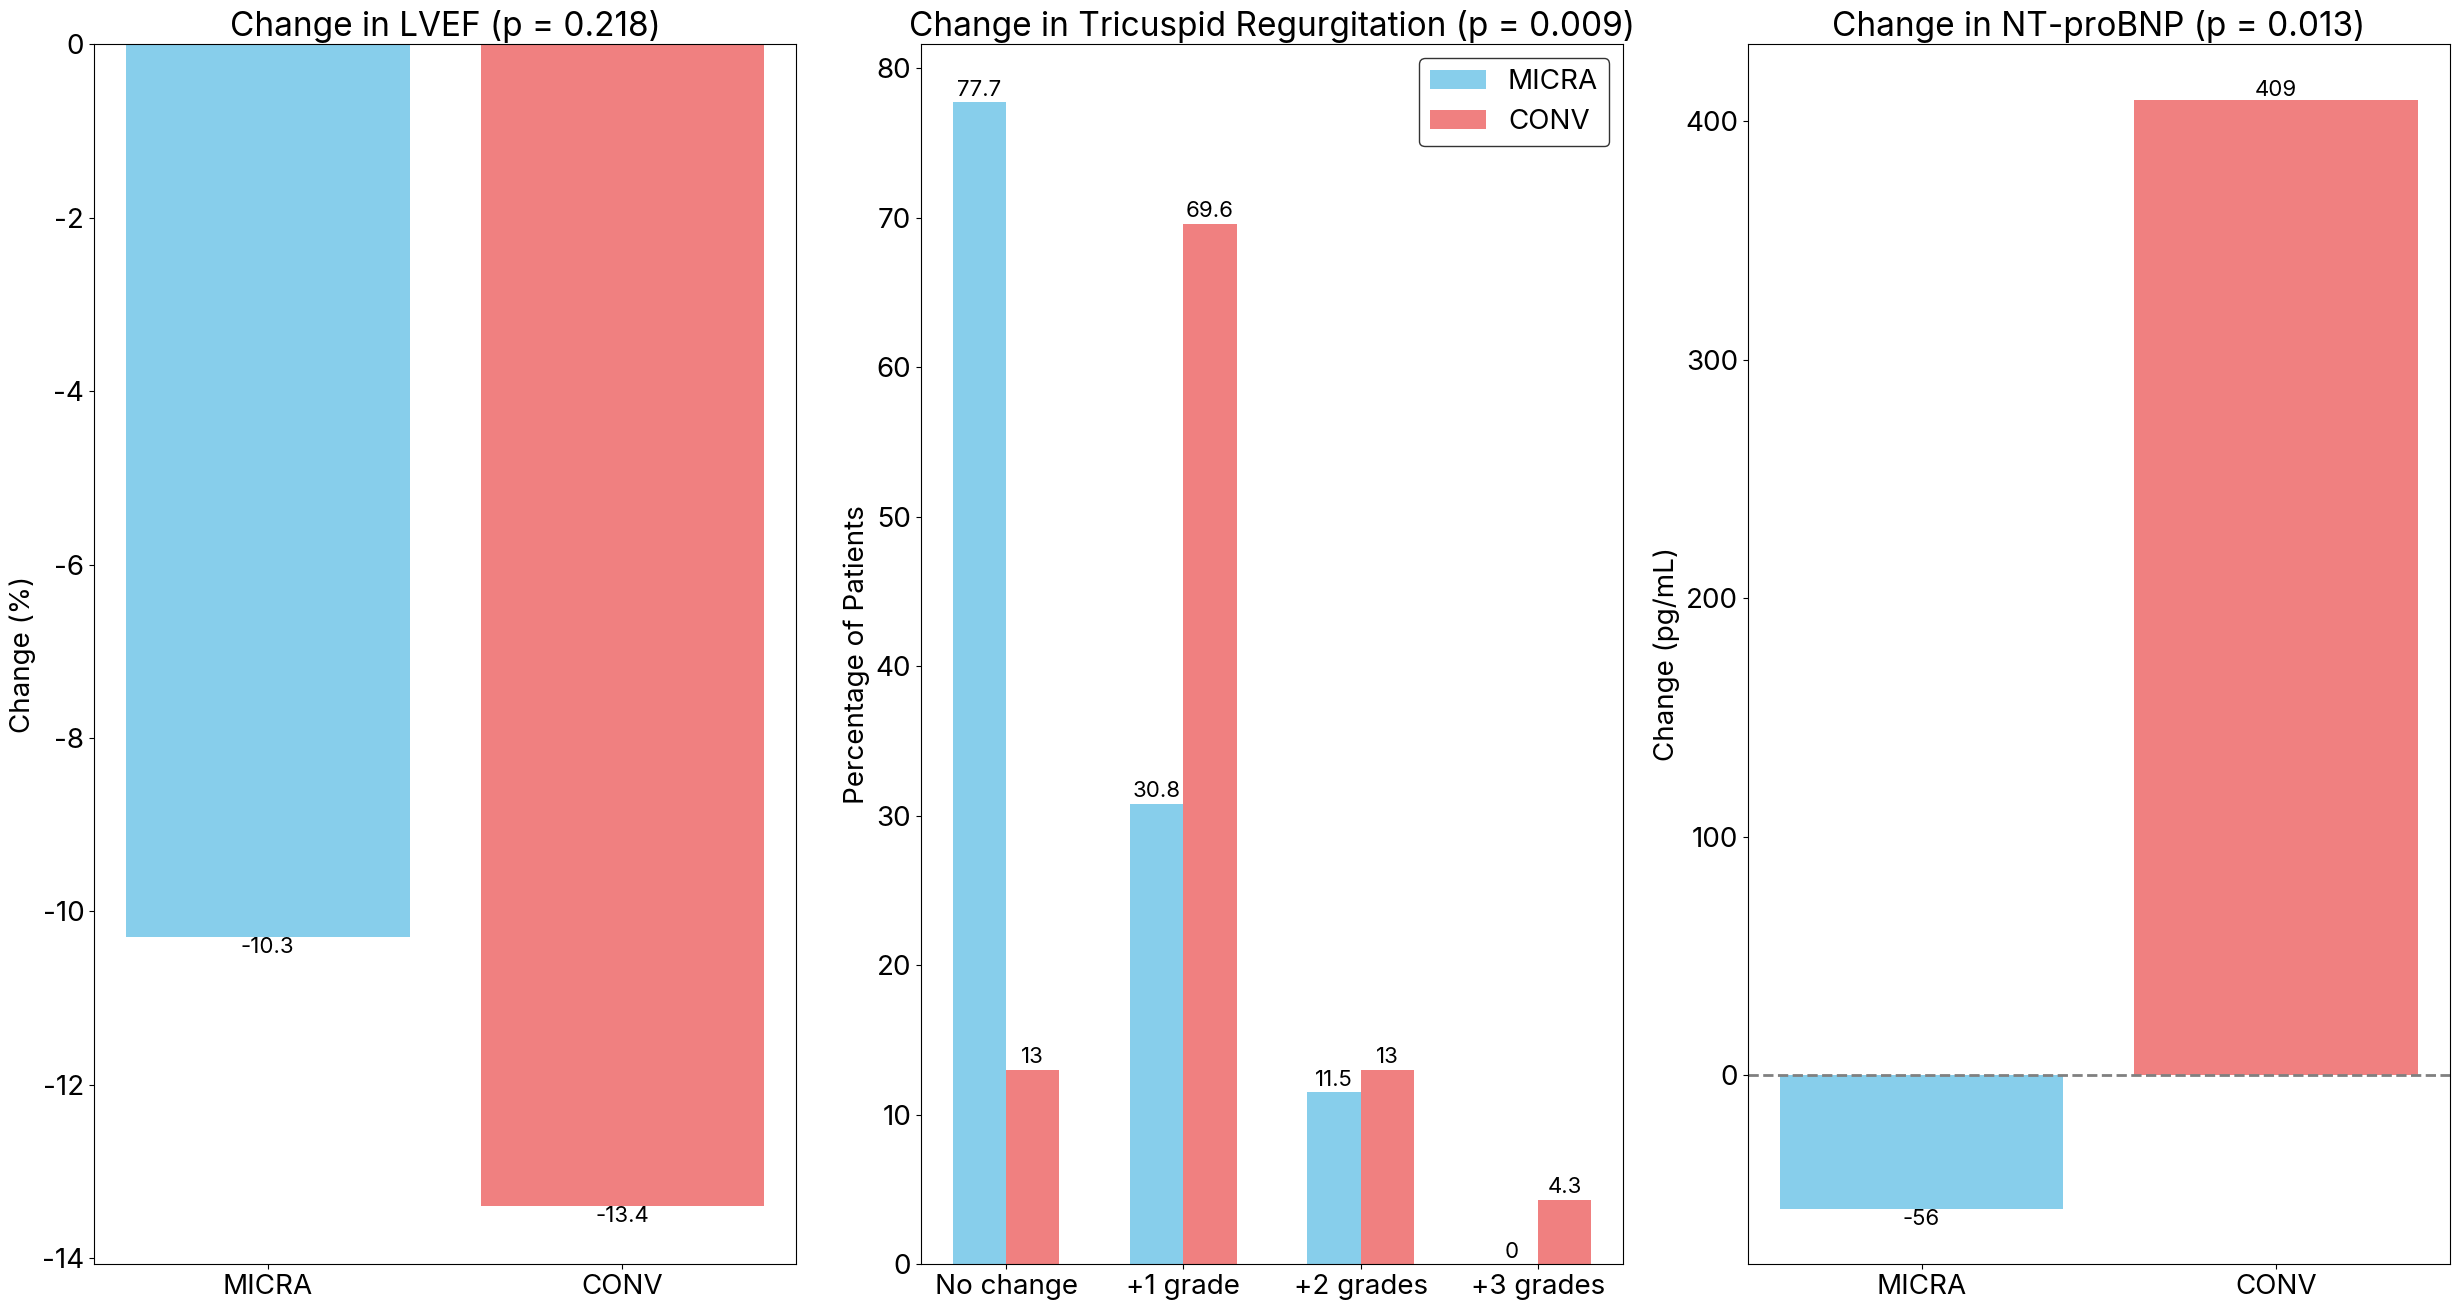

Python code for this plot:
import matplotlib.pyplot as plt
import numpy as np

# Data from the study
lvef_change_MICRA = -10.3
lvef_change_conv = -13.4
MICRA_tr_grades = [77.7, 30.8, 11.5, 0]  # Grade I, II, III, IV
conv_tr_grades = [13.0, 69.6,13.0, 4.3]  # Grade I, II, III, IV
tr_grades_labels = ["No change", "+1 grade", "+2 grades", "+3 grades"]
ntprobnp_change_MICRA = -56
ntprobnp_change_conv = 409

# P-values
lvef_p_value = 0.218
tricuspid_p_value = 0.009  # Overall comparison between groups
ntprobnp_p_value = 0.013

# Set default font properties
plt.rcParams.update({
    'font.size': 20,
    'font.family': 'inter',
    'axes.facecolor': 'none',
    'figure.facecolor': 'none',
    'text.color': 'black',
    'axes.labelcolor': 'black',
    'xtick.color': 'black',
    'ytick.color': 'black',
    'legend.facecolor': 'none',
    'legend.edgecolor': 'black'
})

# Create the plot
fig, axes = plt.subplots(1, 3, figsize=(25, 15))
#fig.suptitle("Summary of Major Findings: Leadless vs. Conventional Pacemakers", fontsize=16)

# LVEF Change
bars_lvef = axes[0].bar(["MICRA", "CONV"], [lvef_change_MICRA, lvef_change_conv], color=["skyblue", "lightcoral"])
axes[0].set_title(f"Change in LVEF (p = {lvef_p_value})")
axes[0].set_ylabel("Change (%)")
axes[0].bar_label(bars_lvef, fontsize=16)

# Tricuspid Regurgitation Grade Distribution
width = 0.3  # Width of the bars
x = np.arange(len(tr_grades_labels))

bars_MICRA_tr = axes[1].bar(x - width/2, MICRA_tr_grades, width, label="MICRA", color="skyblue")
bars_conv_tr = axes[1].bar(x + width/2, conv_tr_grades, width, label="CONV", color="lightcoral")

axes[1].set_title(f"Change in Tricuspid Regurgitation (p = {tricuspid_p_value})")
axes[1].set_ylabel("Percentage of Patients")
axes[1].set_xticks(x)
axes[1].set_xticklabels(tr_grades_labels)
axes[1].legend()
axes[1].bar_label(bars_MICRA_tr, padding=2, fontsize=16)
axes[1].bar_label(bars_conv_tr, padding=2, fontsize=16)

# NT-proBNP Change
bars_ntprobnp = axes[2].bar(["MICRA", "CONV"], [ntprobnp_change_MICRA, ntprobnp_change_conv], color=["skyblue", "lightcoral"])
axes[2].set_title(f"Change in NT-proBNP (p = {ntprobnp_p_value})")
axes[2].set_ylabel("Change (pg/mL)")
axes[2].bar_label(bars_ntprobnp, fontsize=16)

# Add a zero line on the y-axis for the NT-proBNP Change plot
axes[2].axhline(0, color='gray', linestyle='--', linewidth=2)

# Adjust the spacing between the plots
plt.subplots_adjust(wspace=0.15)

plt.tight_layout(rect=[0, 0.05, 1, 0.95])
plt.show()